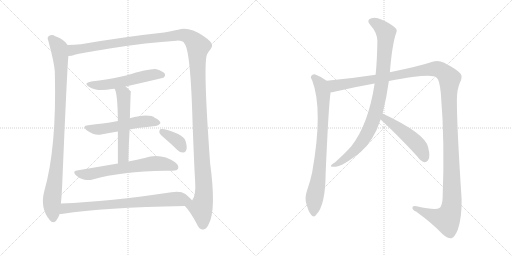
t = 0.00 s
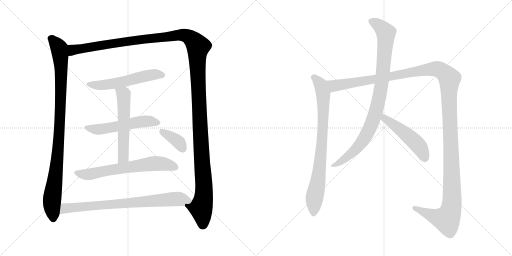
t = 2.18 s
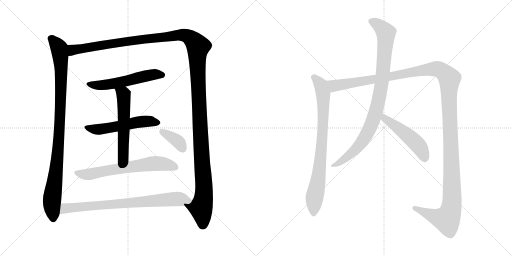
t = 4.36 s
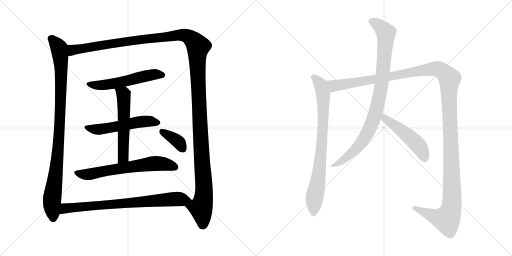
t = 6.53 s
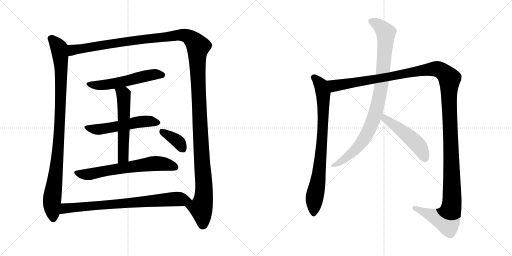
t = 8.71 s
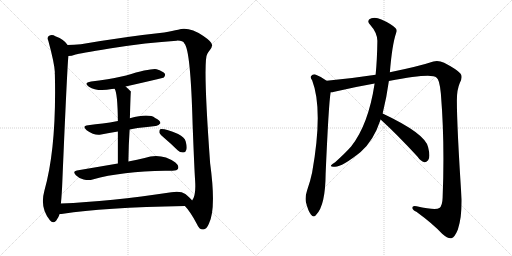
t = 10.89 s

The animated SVG that drew these frames (rendered in a browser with its animation timeline set to each time). Animation: 12 CSS @keyframes rules; one cycle of 10.89 s.

<svg version="1.1" viewBox="0 0 2048 1024" xmlns="http://www.w3.org/2000/svg">
  <g stroke="lightgray" stroke-dasharray="1,1" stroke-width="1" transform="scale(4, 4)">
    <line x1="0" y1="0" x2="256" y2="256"></line>
    <line x1="256" y1="0" x2="0" y2="256"></line>
    <line x1="128" y1="0" x2="128" y2="256"></line>
    <line x1="0" y1="128" x2="256" y2="128"></line>
    <line x1="256" y1="0" x2="512" y2="256"></line>
    <line x1="512" y1="0" x2="256" y2="256"></line>
    <line x1="384" y1="0" x2="384" y2="256"></line>
    <line x1="256" y1="128" x2="512" y2="128"></line>
  </g>
<g transform="scale(1, -1) translate(0, -850)">
   <style type="text/css">
    @keyframes keyframes0 {
      from {
       stroke: black;
       stroke-dashoffset: 990;
       stroke-width: 128;
       }
       76% {
       animation-timing-function: step-end;
       stroke: black;
       stroke-dashoffset: 0;
       stroke-width: 128;
       }
       to {
       stroke: black;
       stroke-width: 1024;
       }
       }
       #make-me-a-hanzi-animation-0 {
         animation: keyframes0 1.055664s both;
         animation-delay: 0.000000s;
         animation-timing-function: linear;
       }
    @keyframes keyframes1 {
      from {
       stroke: black;
       stroke-dashoffset: 1514;
       stroke-width: 128;
       }
       83% {
       animation-timing-function: step-end;
       stroke: black;
       stroke-dashoffset: 0;
       stroke-width: 128;
       }
       to {
       stroke: black;
       stroke-width: 1024;
       }
       }
       #make-me-a-hanzi-animation-1 {
         animation: keyframes1 1.482096s both;
         animation-delay: 1.055664s;
         animation-timing-function: linear;
       }
    @keyframes keyframes2 {
      from {
       stroke: black;
       stroke-dashoffset: 556;
       stroke-width: 128;
       }
       64% {
       animation-timing-function: step-end;
       stroke: black;
       stroke-dashoffset: 0;
       stroke-width: 128;
       }
       to {
       stroke: black;
       stroke-width: 1024;
       }
       }
       #make-me-a-hanzi-animation-2 {
         animation: keyframes2 0.702474s both;
         animation-delay: 2.537760s;
         animation-timing-function: linear;
       }
    @keyframes keyframes3 {
      from {
       stroke: black;
       stroke-dashoffset: 544;
       stroke-width: 128;
       }
       64% {
       animation-timing-function: step-end;
       stroke: black;
       stroke-dashoffset: 0;
       stroke-width: 128;
       }
       to {
       stroke: black;
       stroke-width: 1024;
       }
       }
       #make-me-a-hanzi-animation-3 {
         animation: keyframes3 0.692708s both;
         animation-delay: 3.240234s;
         animation-timing-function: linear;
       }
    @keyframes keyframes4 {
      from {
       stroke: black;
       stroke-dashoffset: 566;
       stroke-width: 128;
       }
       65% {
       animation-timing-function: step-end;
       stroke: black;
       stroke-dashoffset: 0;
       stroke-width: 128;
       }
       to {
       stroke: black;
       stroke-width: 1024;
       }
       }
       #make-me-a-hanzi-animation-4 {
         animation: keyframes4 0.710612s both;
         animation-delay: 3.932942s;
         animation-timing-function: linear;
       }
    @keyframes keyframes5 {
      from {
       stroke: black;
       stroke-dashoffset: 656;
       stroke-width: 128;
       }
       68% {
       animation-timing-function: step-end;
       stroke: black;
       stroke-dashoffset: 0;
       stroke-width: 128;
       }
       to {
       stroke: black;
       stroke-width: 1024;
       }
       }
       #make-me-a-hanzi-animation-5 {
         animation: keyframes5 0.783854s both;
         animation-delay: 4.643554s;
         animation-timing-function: linear;
       }
    @keyframes keyframes6 {
      from {
       stroke: black;
       stroke-dashoffset: 373;
       stroke-width: 128;
       }
       55% {
       animation-timing-function: step-end;
       stroke: black;
       stroke-dashoffset: 0;
       stroke-width: 128;
       }
       to {
       stroke: black;
       stroke-width: 1024;
       }
       }
       #make-me-a-hanzi-animation-6 {
         animation: keyframes6 0.553548s both;
         animation-delay: 5.427408s;
         animation-timing-function: linear;
       }
    @keyframes keyframes7 {
      from {
       stroke: black;
       stroke-dashoffset: 780;
       stroke-width: 128;
       }
       72% {
       animation-timing-function: step-end;
       stroke: black;
       stroke-dashoffset: 0;
       stroke-width: 128;
       }
       to {
       stroke: black;
       stroke-width: 1024;
       }
       }
       #make-me-a-hanzi-animation-7 {
         animation: keyframes7 0.884766s both;
         animation-delay: 5.980956s;
         animation-timing-function: linear;
       }
    @keyframes keyframes8 {
      from {
       stroke: black;
       stroke-dashoffset: 816;
       stroke-width: 128;
       }
       73% {
       animation-timing-function: step-end;
       stroke: black;
       stroke-dashoffset: 0;
       stroke-width: 128;
       }
       to {
       stroke: black;
       stroke-width: 1024;
       }
       }
       #make-me-a-hanzi-animation-8 {
         animation: keyframes8 0.914062s both;
         animation-delay: 6.865722s;
         animation-timing-function: linear;
       }
    @keyframes keyframes9 {
      from {
       stroke: black;
       stroke-dashoffset: 1467;
       stroke-width: 128;
       }
       83% {
       animation-timing-function: step-end;
       stroke: black;
       stroke-dashoffset: 0;
       stroke-width: 128;
       }
       to {
       stroke: black;
       stroke-width: 1024;
       }
       }
       #make-me-a-hanzi-animation-9 {
         animation: keyframes9 1.443848s both;
         animation-delay: 7.779784s;
         animation-timing-function: linear;
       }
    @keyframes keyframes10 {
      from {
       stroke: black;
       stroke-dashoffset: 933;
       stroke-width: 128;
       }
       75% {
       animation-timing-function: step-end;
       stroke: black;
       stroke-dashoffset: 0;
       stroke-width: 128;
       }
       to {
       stroke: black;
       stroke-width: 1024;
       }
       }
       #make-me-a-hanzi-animation-10 {
         animation: keyframes10 1.009277s both;
         animation-delay: 9.223632s;
         animation-timing-function: linear;
       }
    @keyframes keyframes11 {
      from {
       stroke: black;
       stroke-dashoffset: 496;
       stroke-width: 128;
       }
       62% {
       animation-timing-function: step-end;
       stroke: black;
       stroke-dashoffset: 0;
       stroke-width: 128;
       }
       to {
       stroke: black;
       stroke-width: 1024;
       }
       }
       #make-me-a-hanzi-animation-11 {
         animation: keyframes11 0.653646s both;
         animation-delay: 10.232909s;
         animation-timing-function: linear;
       }
</style>
<path d="M 270.5 670.5 Q 258.5 691.5 221.5 705.5 Q 209.5 712.5 196.5 707.5 Q 186.5 701.5 193.5 686.5 Q 217.5 598.5 219.5 561.5 Q 218.5 558.5 219.5 552.5 Q 226.5 258.5 177.5 87.5 Q 158.5 18.5 199.5 -30.5 Q 211.5 -46.5 224.5 -32.5 Q 234.5 -19.5 238.5 -5.5 L 243.5 36.5 Q 247.5 73.5 249.5 128.5 Q 268.5 576.5 273.5 626.5 C 275.5 656.5 276.5 664.5 270.5 670.5 Z" fill="lightgray"></path> 
<path d="M 739.5 26.5 Q 760.5 5.5 787.5 -45.5 Q 797.5 -69.5 813.5 -67.5 Q 826.5 -66.5 835.5 -44.5 Q 865.5 12.5 840.5 197.5 Q 810.5 611.5 829.5 635.5 Q 832.5 642.5 837.5 647.5 Q 849.5 662.5 848.5 670.5 Q 847.5 683.5 813.5 706.5 Q 755.5 745.5 712.5 731.5 Q 691.5 727.5 656.5 720.5 Q 505.5 704.5 323.5 673.5 Q 295.5 670.5 270.5 670.5 C 240.5 669.5 244.5 620.5 273.5 626.5 Q 285.5 626.5 302.5 632.5 Q 315.5 636.5 438.5 656.5 Q 589.5 680.5 706.5 687.5 Q 731.5 688.5 737.5 676.5 Q 762.5 651.5 770.5 351.5 Q 777.5 170.5 780.5 127.5 Q 784.5 67.5 768.5 48.5 C 759.5 19.5 723.5 46.5 739.5 26.5 Z" fill="lightgray"></path> 
<path d="M 502.5 504.5 Q 652.5 538.5 655.5 540.5 Q 662.5 547.5 659.5 555.5 Q 652.5 565.5 626.5 573.5 Q 602.5 577.5 504.5 548.5 Q 426.5 530.5 364.5 524.5 Q 331.5 518.5 355.5 503.5 Q 388.5 482.5 447.5 494.5 Q 451.5 495.5 458.5 495.5 L 502.5 504.5 Z" fill="lightgray"></path> 
<path d="M 518.5 332.5 Q 533.5 336.5 550.5 338.5 Q 590.5 342.5 622.5 346.5 Q 632.5 345.5 641.5 357.5 Q 642.5 367.5 620.5 378.5 Q 595.5 397.5 519.5 377.5 L 471.5 366.5 Q 438.5 360.5 410.5 356.5 Q 382.5 353.5 352.5 349.5 Q 325.5 346.5 346.5 329.5 Q 380.5 305.5 404.5 312.5 Q 435.5 319.5 471.5 324.5 L 518.5 332.5 Z" fill="lightgray"></path> 
<path d="M 513.5 204.5 Q 514.5 273.5 518.5 332.5 L 519.5 377.5 Q 522.5 483.5 523.5 484.5 Q 511.5 496.5 502.5 504.5 C 480.5 524.5 447.5 523.5 458.5 495.5 Q 470.5 477.5 471.5 366.5 L 471.5 324.5 Q 471.5 273.5 471.5 196.5 C 471.5 166.5 513.5 174.5 513.5 204.5 Z" fill="lightgray"></path> 
<path d="M 471.5 196.5 Q 395.5 183.5 307.5 168.5 Q 288.5 165.5 303.5 149.5 Q 316.5 136.5 334.5 132.5 Q 355.5 128.5 370.5 132.5 Q 487.5 165.5 660.5 167.5 Q 675.5 166.5 689.5 167.5 Q 708.5 167.5 712.5 176.5 Q 716.5 188.5 701.5 200.5 Q 644.5 240.5 578.5 218.5 Q 550.5 212.5 513.5 204.5 L 471.5 196.5 Z" fill="lightgray"></path> 
<path d="M 660.5 295.5 Q 685.5 274.5 710.5 249.5 Q 720.5 239.5 733.5 240.5 Q 742.5 240.5 745.5 251.5 Q 749.5 261.5 742.5 285.5 Q 738.5 301.5 712.5 314.5 Q 655.5 338.5 640.5 333.5 Q 636.5 329.5 637.5 319.5 Q 640.5 312.5 660.5 295.5 Z" fill="lightgray"></path> 
<path d="M 238.5 -5.5 Q 244.5 -5.5 252.5 -4.5 Q 408.5 20.5 739.5 26.5 C 769.5 27.5 787.5 27.5 768.5 48.5 Q 761.5 58.5 741.5 74.5 Q 722.5 87.5 685.5 81.5 Q 439.5 44.5 243.5 36.5 C 213.5 35.5 208.5 -8.5 238.5 -5.5 Z" fill="lightgray"></path> 
<path d="M 1306.5 527.0 Q 1285.5 543.0 1261.5 552.0 Q 1251.5 555.0 1244.5 546.0 Q 1240.5 540.0 1248.5 529.0 Q 1293.5 412.0 1248.5 160.0 Q 1241.5 126.0 1228.5 89.0 Q 1219.5 62.0 1223.5 42.0 Q 1232.5 6.0 1243.5 -8.0 Q 1255.5 -23.0 1265.5 -8.0 Q 1301.5 29.0 1302.5 154.0 Q 1314.5 433.0 1322.5 481.0 C 1326.5 511.0 1326.5 513.0 1306.5 527.0 Z" fill="lightgray"></path> 
<path d="M 1555.5 526.0 Q 1726.5 559.0 1745.5 540.0 Q 1758.5 533.0 1763.5 475.0 Q 1779.5 280.0 1770.5 59.0 Q 1769.5 26.0 1757.5 18.0 Q 1742.5 8.0 1666.5 25.0 Q 1648.5 29.0 1649.5 18.0 Q 1650.5 9.0 1665.5 3.0 Q 1732.5 -46.0 1768.5 -85.0 Q 1792.5 -106.0 1805.5 -103.0 Q 1818.5 -100.0 1831.5 -68.0 Q 1847.5 -19.0 1846.5 53.0 Q 1827.5 342.0 1827.5 449.0 Q 1827.5 492.0 1839.5 519.0 Q 1852.5 544.0 1841.5 556.0 Q 1828.5 572.0 1776.5 599.0 Q 1754.5 609.0 1733.5 604.0 Q 1676.5 585.0 1559.5 561.0 L 1502.5 551.0 Q 1405.5 536.0 1306.5 527.0 C 1276.5 524.0 1293.5 475.0 1322.5 481.0 Q 1329.5 481.0 1337.5 483.0 Q 1412.5 501.0 1498.5 516.0 L 1555.5 526.0 Z" fill="lightgray"></path> 
<path d="M 1530.5 396.0 Q 1546.5 460.0 1555.5 526.0 L 1559.5 561.0 Q 1568.5 672.0 1584.5 718.0 Q 1590.5 730.0 1581.5 738.0 Q 1562.5 756.0 1525.5 772.0 Q 1503.5 782.0 1485.5 777.0 Q 1463.5 770.0 1480.5 751.0 Q 1508.5 720.0 1509.5 687.0 Q 1508.5 612.0 1502.5 551.0 L 1498.5 516.0 Q 1473.5 351.0 1404.5 264.0 Q 1380.5 237.0 1340.5 201.0 Q 1327.5 194.0 1324.5 189.0 Q 1320.5 182.0 1337.5 183.0 Q 1365.5 180.0 1442.5 242.0 Q 1494.5 287.0 1522.5 372.0 L 1530.5 396.0 Z" fill="lightgray"></path> 
<path d="M 1522.5 372.0 Q 1589.5 311.0 1669.5 224.0 Q 1682.5 205.0 1697.5 201.0 Q 1704.5 200.0 1712.5 209.0 Q 1722.5 222.0 1712.5 261.0 Q 1702.5 315.0 1530.5 396.0 C 1503.5 409.0 1500.5 392.0 1522.5 372.0 Z" fill="lightgray"></path> 
      <clipPath id="make-me-a-hanzi-clip-0">
      <path d="M 270.5 670.5 Q 258.5 691.5 221.5 705.5 Q 209.5 712.5 196.5 707.5 Q 186.5 701.5 193.5 686.5 Q 217.5 598.5 219.5 561.5 Q 218.5 558.5 219.5 552.5 Q 226.5 258.5 177.5 87.5 Q 158.5 18.5 199.5 -30.5 Q 211.5 -46.5 224.5 -32.5 Q 234.5 -19.5 238.5 -5.5 L 243.5 36.5 Q 247.5 73.5 249.5 128.5 Q 268.5 576.5 273.5 626.5 C 275.5 656.5 276.5 664.5 270.5 670.5 Z" fill="lightgray"></path>
      </clipPath>
      <path clip-path="url(#make-me-a-hanzi-clip-0)" d="M 204.5 695.5 L 236.5 657.5 L 244.5 573.5 L 234.5 271.5 L 207.5 46.5 L 212.5 -24.5 " fill="none" id="make-me-a-hanzi-animation-0" stroke-dasharray="862 1724" stroke-linecap="round"></path>

      <clipPath id="make-me-a-hanzi-clip-1">
      <path d="M 739.5 26.5 Q 760.5 5.5 787.5 -45.5 Q 797.5 -69.5 813.5 -67.5 Q 826.5 -66.5 835.5 -44.5 Q 865.5 12.5 840.5 197.5 Q 810.5 611.5 829.5 635.5 Q 832.5 642.5 837.5 647.5 Q 849.5 662.5 848.5 670.5 Q 847.5 683.5 813.5 706.5 Q 755.5 745.5 712.5 731.5 Q 691.5 727.5 656.5 720.5 Q 505.5 704.5 323.5 673.5 Q 295.5 670.5 270.5 670.5 C 240.5 669.5 244.5 620.5 273.5 626.5 Q 285.5 626.5 302.5 632.5 Q 315.5 636.5 438.5 656.5 Q 589.5 680.5 706.5 687.5 Q 731.5 688.5 737.5 676.5 Q 762.5 651.5 770.5 351.5 Q 777.5 170.5 780.5 127.5 Q 784.5 67.5 768.5 48.5 C 759.5 19.5 723.5 46.5 739.5 26.5 Z" fill="lightgray"></path>
      </clipPath>
      <path clip-path="url(#make-me-a-hanzi-clip-1)" d="M 279.5 634.5 L 291.5 650.5 L 334.5 658.5 L 710.5 709.5 L 752.5 704.5 L 786.5 673.5 L 792.5 664.5 L 791.5 532.5 L 816.5 101.5 L 813.5 52.5 L 803.5 18.5 L 811.5 -48.5 " fill="none" id="make-me-a-hanzi-animation-1" stroke-dasharray="1386 2772" stroke-linecap="round"></path>

      <clipPath id="make-me-a-hanzi-clip-2">
      <path d="M 502.5 504.5 Q 652.5 538.5 655.5 540.5 Q 662.5 547.5 659.5 555.5 Q 652.5 565.5 626.5 573.5 Q 602.5 577.5 504.5 548.5 Q 426.5 530.5 364.5 524.5 Q 331.5 518.5 355.5 503.5 Q 388.5 482.5 447.5 494.5 Q 451.5 495.5 458.5 495.5 L 502.5 504.5 Z" fill="lightgray"></path>
      </clipPath>
      <path clip-path="url(#make-me-a-hanzi-clip-2)" d="M 357.5 515.5 L 378.5 509.5 L 418.5 510.5 L 512.5 526.5 L 606.5 551.5 L 651.5 549.5 " fill="none" id="make-me-a-hanzi-animation-2" stroke-dasharray="428 856" stroke-linecap="round"></path>

      <clipPath id="make-me-a-hanzi-clip-3">
      <path d="M 518.5 332.5 Q 533.5 336.5 550.5 338.5 Q 590.5 342.5 622.5 346.5 Q 632.5 345.5 641.5 357.5 Q 642.5 367.5 620.5 378.5 Q 595.5 397.5 519.5 377.5 L 471.5 366.5 Q 438.5 360.5 410.5 356.5 Q 382.5 353.5 352.5 349.5 Q 325.5 346.5 346.5 329.5 Q 380.5 305.5 404.5 312.5 Q 435.5 319.5 471.5 324.5 L 518.5 332.5 Z" fill="lightgray"></path>
      </clipPath>
      <path clip-path="url(#make-me-a-hanzi-clip-3)" d="M 347.5 340.5 L 395.5 332.5 L 569.5 364.5 L 631.5 359.5 " fill="none" id="make-me-a-hanzi-animation-3" stroke-dasharray="416 832" stroke-linecap="round"></path>

      <clipPath id="make-me-a-hanzi-clip-4">
      <path d="M 513.5 204.5 Q 514.5 273.5 518.5 332.5 L 519.5 377.5 Q 522.5 483.5 523.5 484.5 Q 511.5 496.5 502.5 504.5 C 480.5 524.5 447.5 523.5 458.5 495.5 Q 470.5 477.5 471.5 366.5 L 471.5 324.5 Q 471.5 273.5 471.5 196.5 C 471.5 166.5 513.5 174.5 513.5 204.5 Z" fill="lightgray"></path>
      </clipPath>
      <path clip-path="url(#make-me-a-hanzi-clip-4)" d="M 466.5 496.5 L 494.5 471.5 L 497.5 392.5 L 493.5 227.5 L 477.5 204.5 " fill="none" id="make-me-a-hanzi-animation-4" stroke-dasharray="438 876" stroke-linecap="round"></path>

      <clipPath id="make-me-a-hanzi-clip-5">
      <path d="M 471.5 196.5 Q 395.5 183.5 307.5 168.5 Q 288.5 165.5 303.5 149.5 Q 316.5 136.5 334.5 132.5 Q 355.5 128.5 370.5 132.5 Q 487.5 165.5 660.5 167.5 Q 675.5 166.5 689.5 167.5 Q 708.5 167.5 712.5 176.5 Q 716.5 188.5 701.5 200.5 Q 644.5 240.5 578.5 218.5 Q 550.5 212.5 513.5 204.5 L 471.5 196.5 Z" fill="lightgray"></path>
      </clipPath>
      <path clip-path="url(#make-me-a-hanzi-clip-5)" d="M 306.5 158.5 L 361.5 154.5 L 620.5 196.5 L 656.5 194.5 L 701.5 181.5 " fill="none" id="make-me-a-hanzi-animation-5" stroke-dasharray="528 1056" stroke-linecap="round"></path>

      <clipPath id="make-me-a-hanzi-clip-6">
      <path d="M 660.5 295.5 Q 685.5 274.5 710.5 249.5 Q 720.5 239.5 733.5 240.5 Q 742.5 240.5 745.5 251.5 Q 749.5 261.5 742.5 285.5 Q 738.5 301.5 712.5 314.5 Q 655.5 338.5 640.5 333.5 Q 636.5 329.5 637.5 319.5 Q 640.5 312.5 660.5 295.5 Z" fill="lightgray"></path>
      </clipPath>
      <path clip-path="url(#make-me-a-hanzi-clip-6)" d="M 645.5 325.5 L 707.5 288.5 L 733.5 252.5 " fill="none" id="make-me-a-hanzi-animation-6" stroke-dasharray="245 490" stroke-linecap="round"></path>

      <clipPath id="make-me-a-hanzi-clip-7">
      <path d="M 238.5 -5.5 Q 244.5 -5.5 252.5 -4.5 Q 408.5 20.5 739.5 26.5 C 769.5 27.5 787.5 27.5 768.5 48.5 Q 761.5 58.5 741.5 74.5 Q 722.5 87.5 685.5 81.5 Q 439.5 44.5 243.5 36.5 C 213.5 35.5 208.5 -8.5 238.5 -5.5 Z" fill="lightgray"></path>
      </clipPath>
      <path clip-path="url(#make-me-a-hanzi-clip-7)" d="M 245.5 0.5 L 261.5 17.5 L 308.5 22.5 L 697.5 54.5 L 760.5 48.5 " fill="none" id="make-me-a-hanzi-animation-7" stroke-dasharray="652 1304" stroke-linecap="round"></path>

      <clipPath id="make-me-a-hanzi-clip-8">
      <path d="M 1306.5 527.0 Q 1285.5 543.0 1261.5 552.0 Q 1251.5 555.0 1244.5 546.0 Q 1240.5 540.0 1248.5 529.0 Q 1293.5 412.0 1248.5 160.0 Q 1241.5 126.0 1228.5 89.0 Q 1219.5 62.0 1223.5 42.0 Q 1232.5 6.0 1243.5 -8.0 Q 1255.5 -23.0 1265.5 -8.0 Q 1301.5 29.0 1302.5 154.0 Q 1314.5 433.0 1322.5 481.0 C 1326.5 511.0 1326.5 513.0 1306.5 527.0 Z" fill="lightgray"></path>
      </clipPath>
      <path clip-path="url(#make-me-a-hanzi-clip-8)" d="M 1254.5 541.0 L 1278.5 518.0 L 1290.5 486.0 L 1293.5 392.0 L 1283.5 218.0 L 1257.5 52.0 L 1254.5 -4.0 " fill="none" id="make-me-a-hanzi-animation-8" stroke-dasharray="688 1376" stroke-linecap="round"></path>

      <clipPath id="make-me-a-hanzi-clip-9">
      <path d="M 1555.5 526.0 Q 1726.5 559.0 1745.5 540.0 Q 1758.5 533.0 1763.5 475.0 Q 1779.5 280.0 1770.5 59.0 Q 1769.5 26.0 1757.5 18.0 Q 1742.5 8.0 1666.5 25.0 Q 1648.5 29.0 1649.5 18.0 Q 1650.5 9.0 1665.5 3.0 Q 1732.5 -46.0 1768.5 -85.0 Q 1792.5 -106.0 1805.5 -103.0 Q 1818.5 -100.0 1831.5 -68.0 Q 1847.5 -19.0 1846.5 53.0 Q 1827.5 342.0 1827.5 449.0 Q 1827.5 492.0 1839.5 519.0 Q 1852.5 544.0 1841.5 556.0 Q 1828.5 572.0 1776.5 599.0 Q 1754.5 609.0 1733.5 604.0 Q 1676.5 585.0 1559.5 561.0 L 1502.5 551.0 Q 1405.5 536.0 1306.5 527.0 C 1276.5 524.0 1293.5 475.0 1322.5 481.0 Q 1329.5 481.0 1337.5 483.0 Q 1412.5 501.0 1498.5 516.0 L 1555.5 526.0 Z" fill="lightgray"></path>
      </clipPath>
      <path clip-path="url(#make-me-a-hanzi-clip-9)" d="M 1314.5 523.0 L 1339.5 506.0 L 1737.5 575.0 L 1761.5 569.0 L 1795.5 540.0 L 1807.5 169.0 L 1804.5 13.0 L 1786.5 -27.0 L 1779.5 -27.0 L 1745.5 -19.0 L 1658.5 18.0 " fill="none" id="make-me-a-hanzi-animation-9" stroke-dasharray="1339 2678" stroke-linecap="round"></path>

      <clipPath id="make-me-a-hanzi-clip-10">
      <path d="M 1530.5 396.0 Q 1546.5 460.0 1555.5 526.0 L 1559.5 561.0 Q 1568.5 672.0 1584.5 718.0 Q 1590.5 730.0 1581.5 738.0 Q 1562.5 756.0 1525.5 772.0 Q 1503.5 782.0 1485.5 777.0 Q 1463.5 770.0 1480.5 751.0 Q 1508.5 720.0 1509.5 687.0 Q 1508.5 612.0 1502.5 551.0 L 1498.5 516.0 Q 1473.5 351.0 1404.5 264.0 Q 1380.5 237.0 1340.5 201.0 Q 1327.5 194.0 1324.5 189.0 Q 1320.5 182.0 1337.5 183.0 Q 1365.5 180.0 1442.5 242.0 Q 1494.5 287.0 1522.5 372.0 L 1530.5 396.0 Z" fill="lightgray"></path>
      </clipPath>
      <path clip-path="url(#make-me-a-hanzi-clip-10)" d="M 1486.5 763.0 L 1510.5 753.0 L 1543.5 717.0 L 1527.5 523.0 L 1502.5 399.0 L 1475.5 330.0 L 1432.5 263.0 L 1377.5 213.0 L 1331.5 187.0 " fill="none" id="make-me-a-hanzi-animation-10" stroke-dasharray="805 1610" stroke-linecap="round"></path>

      <clipPath id="make-me-a-hanzi-clip-11">
      <path d="M 1522.5 372.0 Q 1589.5 311.0 1669.5 224.0 Q 1682.5 205.0 1697.5 201.0 Q 1704.5 200.0 1712.5 209.0 Q 1722.5 222.0 1712.5 261.0 Q 1702.5 315.0 1530.5 396.0 C 1503.5 409.0 1500.5 392.0 1522.5 372.0 Z" fill="lightgray"></path>
      </clipPath>
      <path clip-path="url(#make-me-a-hanzi-clip-11)" d="M 1539.5 386.0 L 1540.5 376.0 L 1668.5 274.0 L 1687.5 246.0 L 1698.5 216.0 " fill="none" id="make-me-a-hanzi-animation-11" stroke-dasharray="368 736" stroke-linecap="round"></path>

</g>
</svg>
